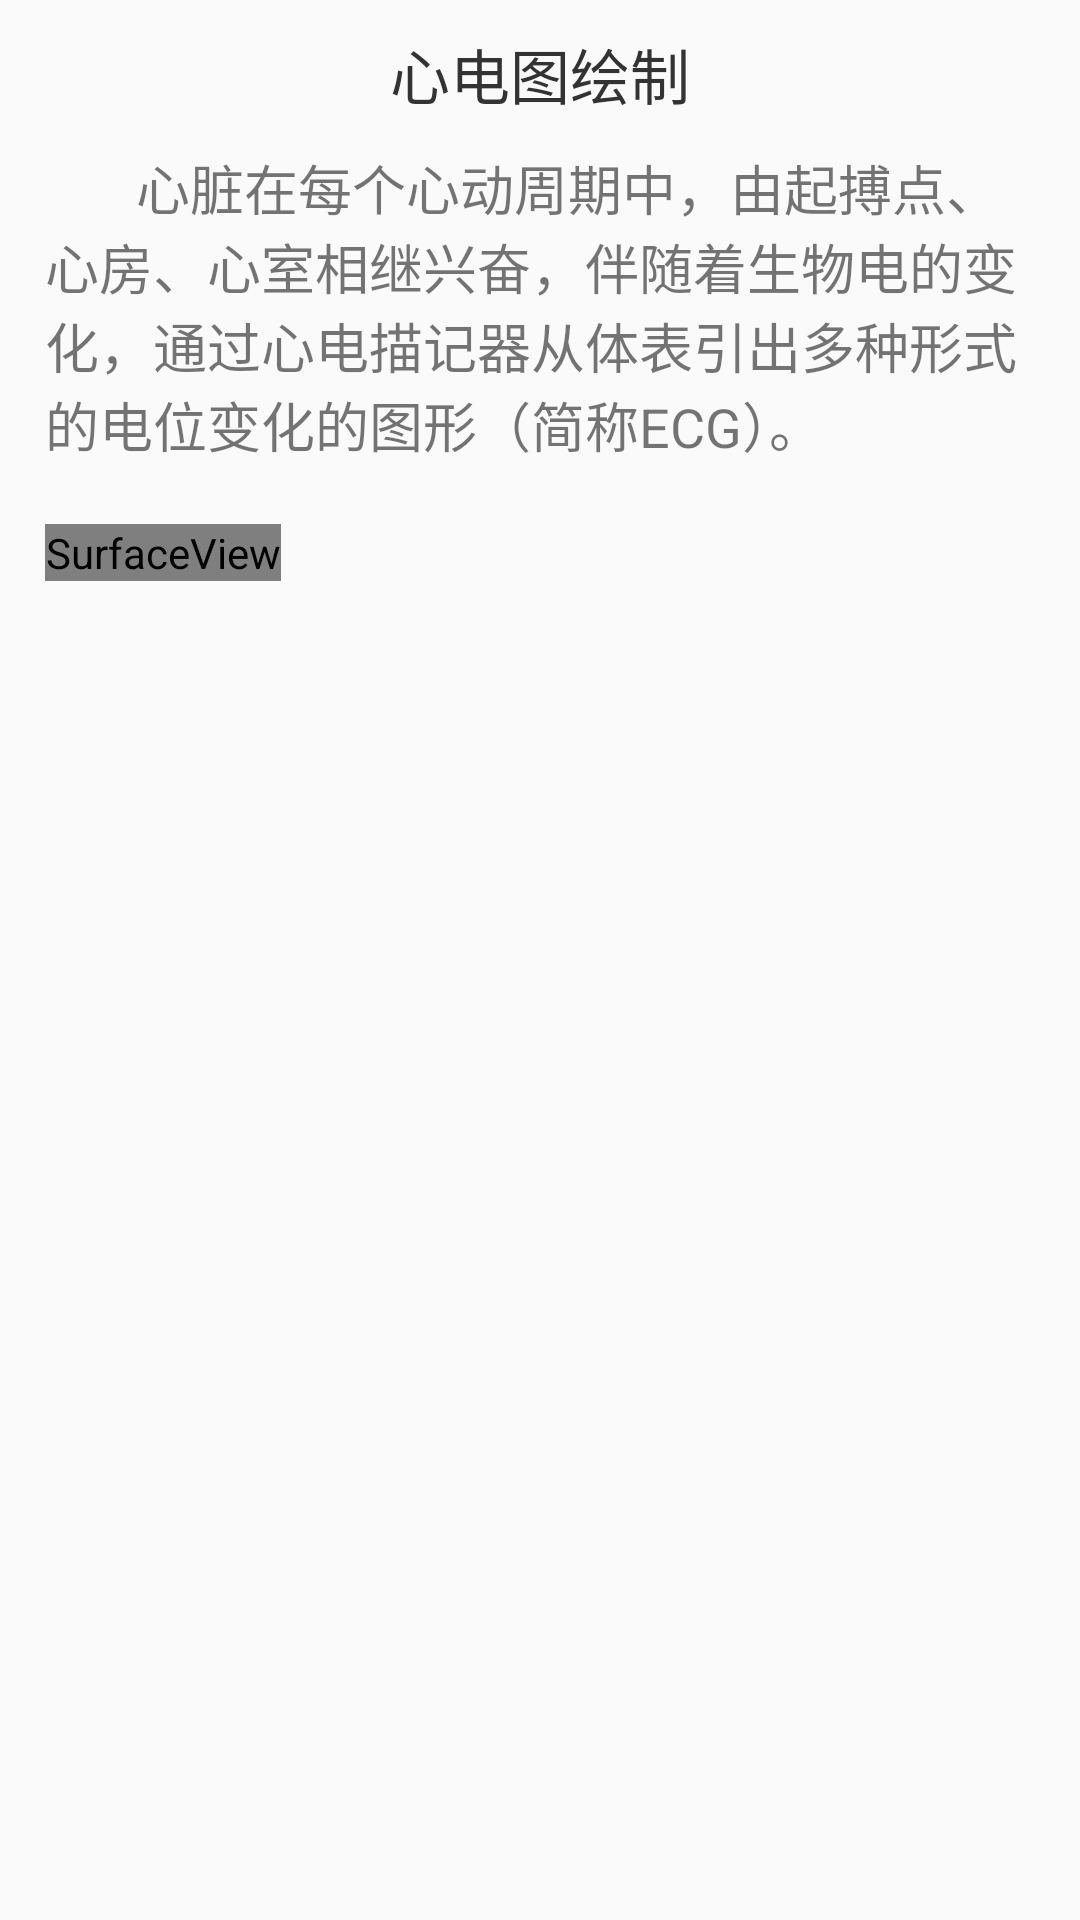

Layout XML and referenced resources for this Android screen:
<!-- AndroidManifest.xml: application theme AppTheme -->
<!-- res/layout/activity_ecg.xml -->
<?xml version="1.0" encoding="utf-8"?>
<LinearLayout xmlns:android="http://schemas.android.com/apk/res/android"
    android:layout_width="match_parent"
    android:layout_height="wrap_content"
    android:orientation="vertical" >

    <LinearLayout
        android:id="@+id/ecg"
        android:layout_width="match_parent"
        android:layout_height="wrap_content"
        android:orientation="vertical" >

        

        <TextView
            android:text="心电图绘制"
            android:gravity="center"
            android:layout_width="match_parent"
            android:layout_height="wrap_content"
            android:layout_marginTop="10dp"
            android:textColor="#333333"
            android:textSize="20dp"
            android:id="@+id/textView3"
            android:layout_weight="0.06" />
        <TextView
            android:layout_marginTop="10dp"
            android:layout_marginLeft="15dp"
            android:layout_marginRight="15dp"
            android:text="       心脏在每个心动周期中，由起搏点、心房、心室相继兴奋，伴随着生物电的变化，通过心电描记器从体表引出多种形式的电位变化的图形（简称ECG）。"
            android:layout_width="match_parent"
            android:layout_height="wrap_content"
            android:textSize="18dp"
            android:id="@+id/ecg_instruction" />

    </LinearLayout>

    <SurfaceView
        android:layout_marginTop="20dp"
        android:layout_marginBottom="20dp"
        android:layout_marginLeft="15dp"
        android:layout_marginRight="15dp"
        android:id="@+id/SurfaceViewId"
        android:layout_width="wrap_content"
        android:layout_height="wrap_content" />

</LinearLayout>
<!-- resources referenced by this layout -->
<resources>
  <style name="AppTheme" parent="Theme.AppCompat.Light.DarkActionBar">
          
          <item name="colorPrimary">@color/colorPrimary</item>
          <item name="colorPrimaryDark">@color/common_top_bar_blue</item>
          <item name="colorAccent">@color/colorAccent</item>
      </style>
  <color name="colorPrimary">#3F51B5</color>
  <color name="common_top_bar_blue">#22292c</color>
  <color name="colorAccent">#FF4081</color>
</resources>
